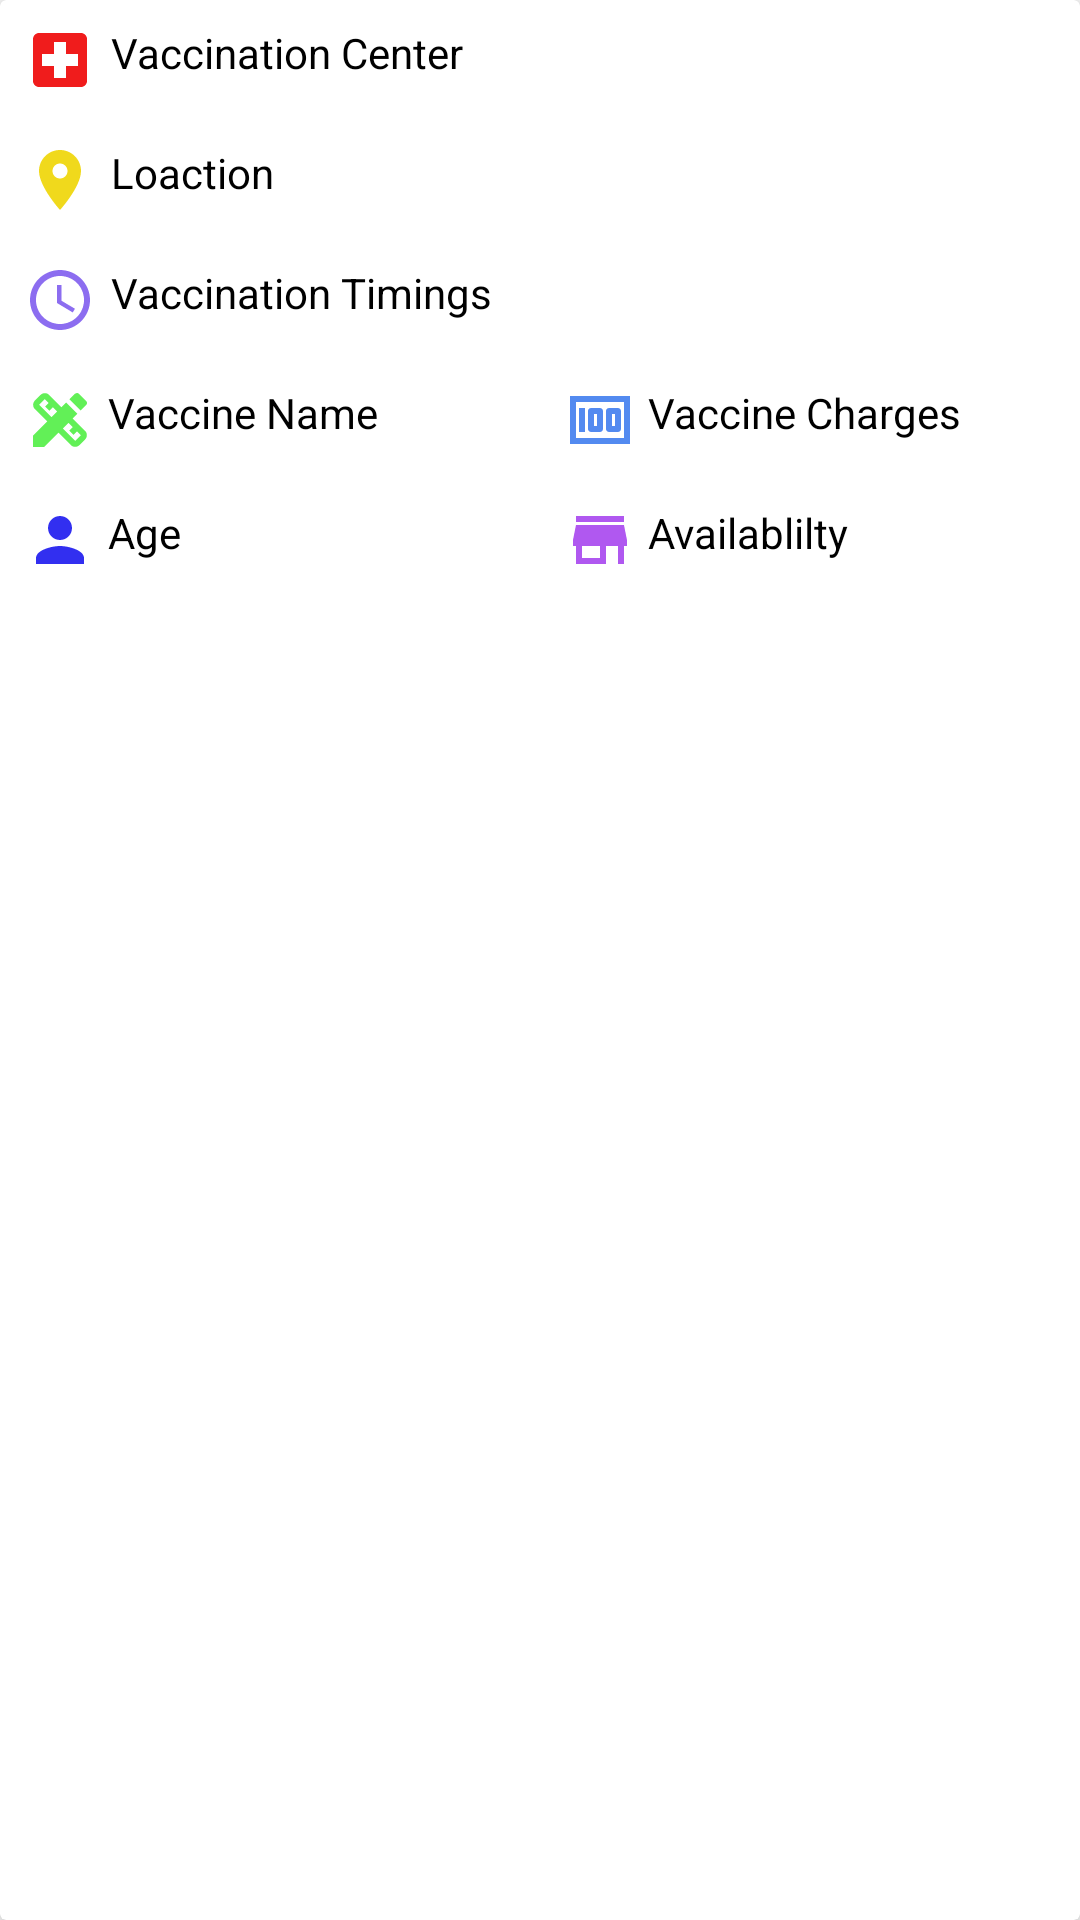

Android layout source for this screen:
<!-- AndroidManifest.xml: application theme Theme.CovidVaccinationApp -->
<!-- res/layout/vaccination_info_item.xml -->
<?xml version="1.0" encoding="utf-8"?>
<androidx.cardview.widget.CardView
    xmlns:android="http://schemas.android.com/apk/res/android" android:layout_width="match_parent"
    android:layout_height="match_parent"
    xmlns:app="http://schemas.android.com/apk/res-auto"
    android:elevation="10dp"
    app:cardElevation="5dp"
    android:padding="5dp"
    android:layout_margin="5dp"
    >

    <RelativeLayout
        android:layout_width="wrap_content"
        android:layout_height="wrap_content"
        >

        <TextView
            android:id="@+id/vaccinationCenter"
            android:layout_width="match_parent"
            android:layout_height="wrap_content"
            android:layout_margin="4dp"
            android:padding="4dp"
            android:drawableLeft="@drawable/ic_baseline_local_hospital_24"
            android:drawablePadding="5dp"
            android:text="Vaccination Center"
            android:textColor="#000000"/>

        <TextView
            android:id="@+id/vaccineLocation"
            android:layout_width="match_parent"
            android:layout_height="wrap_content"
            android:layout_margin="4dp"
            android:padding="4dp"
            android:layout_below="@+id/vaccinationCenter"
            android:drawableLeft="@drawable/ic_baseline_location_on_24"
            android:drawablePadding="5dp"
            android:text="Loaction"
            android:textColor="#000000"/>

        <TextView
            android:id="@+id/vaccineTimings"
            android:layout_width="match_parent"
            android:layout_height="wrap_content"
            android:layout_margin="4dp"
            android:padding="4dp"
            android:layout_below="@+id/vaccineLocation"
            android:drawableLeft="@drawable/ic_baseline_access_time_24"
            android:drawablePadding="5dp"
            android:text="Vaccination Timings"
            android:textColor="#000000"/>

        <LinearLayout
            android:id="@+id/mlineraLayout"
            android:layout_width="match_parent"
            android:layout_height="wrap_content"
            android:layout_below="@+id/vaccineTimings"
            android:orientation="horizontal"
            android:weightSum="2">

            <TextView
                android:id="@+id/vaccineName"
                android:layout_width="0dp"
                android:layout_height="wrap_content"
                android:layout_margin="4dp"
                android:layout_weight="1"
                android:drawableLeft="@drawable/ic_baseline_design_services_24"
                android:padding="4dp"
                android:drawablePadding="4dp"
                android:text="Vaccine Name"
                android:textColor="#000000"/>

            <TextView
                android:id="@+id/vaccineCharges"
                android:layout_width="0dp"
                android:layout_height="wrap_content"
                android:layout_margin="4dp"
                android:layout_weight="1"
                android:drawableLeft="@drawable/ic_baseline_money_24"
                android:padding="4dp"
                android:drawablePadding="4dp"
                android:text="Vaccine Charges"
                android:textColor="#000000"/>


        </LinearLayout>


        <LinearLayout
            android:id="@+id/mlineraLayout2"
            android:layout_width="match_parent"
            android:layout_height="wrap_content"
            android:layout_below="@+id/mlineraLayout"
            android:orientation="horizontal"
            android:weightSum="2">

            <TextView
                android:id="@+id/vaccinationage"
                android:layout_width="0dp"
                android:layout_height="wrap_content"
                android:layout_margin="4dp"
                android:layout_weight="1"
                android:drawableLeft="@drawable/ic_baseline_person_24"
                android:padding="4dp"
                android:drawablePadding="4dp"
                android:text="Age"
                android:textColor="#000000"/>

            <TextView
                android:id="@+id/isAvailable"
                android:layout_width="0dp"
                android:layout_height="wrap_content"
                android:layout_margin="4dp"
                android:layout_weight="1"
                android:drawableLeft="@drawable/ic_baseline_store_mall_directory_24"
                android:padding="4dp"
                android:drawablePadding="4dp"
                android:text="Availablilty"
                android:textColor="#000000"/>


        </LinearLayout>


    </RelativeLayout>

</androidx.cardview.widget.CardView>
<!-- resources referenced by this layout -->
<resources>
  <!-- drawable ic_baseline_access_time_24 (drawable) -->
  <vector android:alpha="0.94" android:height="24dp"
      android:tint="#8463EF" android:viewportHeight="24"
      android:viewportWidth="24" android:width="24dp" xmlns:android="http://schemas.android.com/apk/res/android">
      <path android:fillColor="@android:color/white" android:pathData="M11.99,2C6.47,2 2,6.48 2,12s4.47,10 9.99,10C17.52,22 22,17.52 22,12S17.52,2 11.99,2zM12,20c-4.42,0 -8,-3.58 -8,-8s3.58,-8 8,-8 8,3.58 8,8 -3.58,8 -8,8z"/>
      <path android:fillColor="@android:color/white" android:pathData="M12.5,7H11v6l5.25,3.15 0.75,-1.23 -4.5,-2.67z"/>
  </vector>
  <!-- drawable ic_baseline_local_hospital_24 (drawable) -->
  <vector android:alpha="0.94" android:height="24dp"
      android:tint="#EF0C0C" android:viewportHeight="24"
      android:viewportWidth="24" android:width="24dp" xmlns:android="http://schemas.android.com/apk/res/android">
      <path android:fillColor="@android:color/white" android:pathData="M19,3L5,3c-1.1,0 -1.99,0.9 -1.99,2L3,19c0,1.1 0.9,2 2,2h14c1.1,0 2,-0.9 2,-2L21,5c0,-1.1 -0.9,-2 -2,-2zM18,14h-4v4h-4v-4L6,14v-4h4L10,6h4v4h4v4z"/>
  </vector>
  <!-- drawable ic_baseline_location_on_24 (drawable) -->
  <vector android:alpha="0.94" android:height="24dp"
      android:tint="#EFD70C" android:viewportHeight="24"
      android:viewportWidth="24" android:width="24dp" xmlns:android="http://schemas.android.com/apk/res/android">
      <path android:fillColor="@android:color/white" android:pathData="M12,2C8.13,2 5,5.13 5,9c0,5.25 7,13 7,13s7,-7.75 7,-13c0,-3.87 -3.13,-7 -7,-7zM12,11.5c-1.38,0 -2.5,-1.12 -2.5,-2.5s1.12,-2.5 2.5,-2.5 2.5,1.12 2.5,2.5 -1.12,2.5 -2.5,2.5z"/>
  </vector>
  <!-- drawable ic_baseline_money_24 (drawable) -->
  <vector android:alpha="0.94" android:height="24dp"
      android:tint="#4782EF" android:viewportHeight="24"
      android:viewportWidth="24" android:width="24dp" xmlns:android="http://schemas.android.com/apk/res/android">
      <path android:fillColor="@android:color/white" android:pathData="M5,8h2v8L5,16zM12,8L9,8c-0.55,0 -1,0.45 -1,1v6c0,0.55 0.45,1 1,1h3c0.55,0 1,-0.45 1,-1L13,9c0,-0.55 -0.45,-1 -1,-1zM11,14h-1v-4h1v4zM18,8h-3c-0.55,0 -1,0.45 -1,1v6c0,0.55 0.45,1 1,1h3c0.55,0 1,-0.45 1,-1L19,9c0,-0.55 -0.45,-1 -1,-1zM17,14h-1v-4h1v4z"/>
      <path android:fillColor="@android:color/white" android:pathData="M2,4v16h20L22,4L2,4zM4,18L4,6h16v12L4,18z"/>
  </vector>
  <!-- drawable ic_baseline_person_24 (drawable) -->
  <vector android:alpha="0.94" android:height="24dp"
      android:tint="#2421EF" android:viewportHeight="24"
      android:viewportWidth="24" android:width="24dp" xmlns:android="http://schemas.android.com/apk/res/android">
      <path android:fillColor="@android:color/white" android:pathData="M12,12c2.21,0 4,-1.79 4,-4s-1.79,-4 -4,-4 -4,1.79 -4,4 1.79,4 4,4zM12,14c-2.67,0 -8,1.34 -8,4v2h16v-2c0,-2.66 -5.33,-4 -8,-4z"/>
  </vector>
  <!-- drawable ic_baseline_store_mall_directory_24 (drawable) -->
  <vector android:alpha="0.94" android:height="24dp"
      android:tint="#AB4DEF" android:viewportHeight="24"
      android:viewportWidth="24" android:width="24dp" xmlns:android="http://schemas.android.com/apk/res/android">
      <path android:fillColor="@android:color/white" android:pathData="M20,4L4,4v2h16L20,4zM21,14v-2l-1,-5L4,7l-1,5v2h1v6h10v-6h4v6h2v-6h1zM12,18L6,18v-4h6v4z"/>
  </vector>
  <style name="Theme.CovidVaccinationApp" parent="Theme.MaterialComponents.DayNight.DarkActionBar">
          
          <item name="colorPrimary">@color/purple_500</item>
          <item name="colorPrimaryVariant">@color/purple_700</item>
          <item name="colorOnPrimary">@color/white</item>
          
          <item name="colorSecondary">@color/teal_200</item>
          <item name="colorSecondaryVariant">@color/teal_700</item>
          <item name="colorOnSecondary">@color/black</item>
          
          <item name="android:statusBarColor" tools:targetApi="l">?attr/colorPrimaryVariant</item>
          
      </style>
  <!-- not gathered from this repository: default colours our renderer supplied (Android Studio template values) -->
  <color name="purple_500">#FF6200EE</color>
  <color name="purple_700">#FF3700B3</color>
  <color name="teal_200">#FF03DAC5</color>
  <color name="teal_700">#FF018786</color>
  <color name="black">#FF000000</color>
  <color name="white">#FFFFFFFF</color>
</resources>
